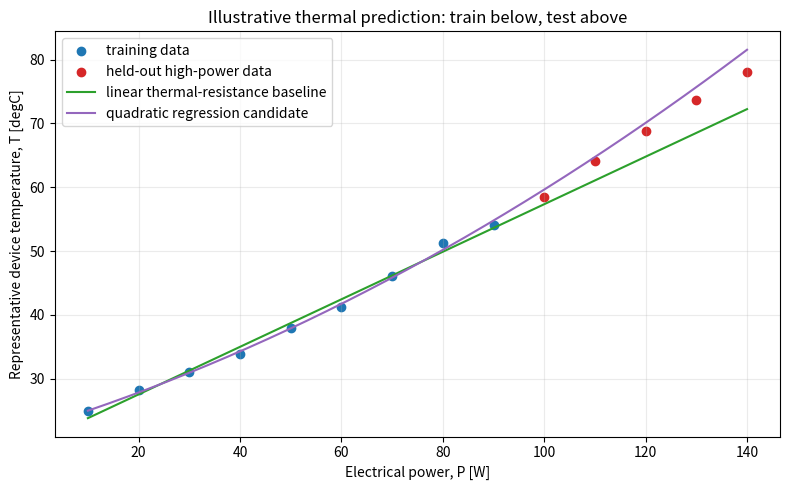

Here is the Python script that generated this plot:
"""A first engineering ML exercise using illustrative synthetic thermal data.

The script compares a linear thermal-resistance baseline with a quadratic
least-squares regression. It is a teaching demonstration, not a calibrated
thermal model or experimental validation.
"""

from pathlib import Path

import matplotlib.pyplot as plt
import numpy as np

AMBIENT_TEMPERATURE_C = 22.0
TEST_START_POWER_W = 100.0
RANDOM_SEED = 7


def make_illustrative_data() -> tuple[np.ndarray, np.ndarray]:
    """Return power [W] and synthetic representative temperature [degC]."""
    power_w = np.arange(10.0, 141.0, 10.0)
    rng = np.random.default_rng(RANDOM_SEED)

    # Illustrative relation: baseline thermal resistance plus mild nonlinearity
    # and measurement-like noise. Coefficients are not for a real device.
    temperature_c = (
        AMBIENT_TEMPERATURE_C
        + 0.28 * power_w
        + 0.0009 * power_w**2
        + rng.normal(loc=0.0, scale=0.8, size=power_w.size)
    )
    return power_w, temperature_c


def mean_absolute_error(observed: np.ndarray, predicted: np.ndarray) -> float:
    """Return mean absolute error in the same units as temperature: degC."""
    return float(np.mean(np.abs(observed - predicted)))


def main() -> None:
    power_w, temperature_c = make_illustrative_data()
    train_mask = power_w < TEST_START_POWER_W
    test_mask = ~train_mask

    train_power_w = power_w[train_mask]
    test_power_w = power_w[test_mask]
    train_temperature_c = temperature_c[train_mask]
    test_temperature_c = temperature_c[test_mask]

    # Baseline: T = intercept + R_th * P. The fitted slope has units K/W.
    linear_coefficients = np.polyfit(train_power_w, train_temperature_c, deg=1)
    # Candidate: a more flexible empirical curve; its coefficients do not
    # establish a physical mechanism.
    quadratic_coefficients = np.polyfit(train_power_w, train_temperature_c, deg=2)

    linear_prediction_c = np.polyval(linear_coefficients, test_power_w)
    quadratic_prediction_c = np.polyval(quadratic_coefficients, test_power_w)
    linear_mae_c = mean_absolute_error(test_temperature_c, linear_prediction_c)
    quadratic_mae_c = mean_absolute_error(test_temperature_c, quadratic_prediction_c)

    print("Illustrative thermal prediction exercise")
    print(f"Training powers: {train_power_w.min():.0f}-{train_power_w.max():.0f} W")
    print(f"Held-out powers: {test_power_w.min():.0f}-{test_power_w.max():.0f} W")
    print(f"Linear baseline held-out MAE: {linear_mae_c:.2f} degC")
    print(f"Quadratic candidate held-out MAE: {quadratic_mae_c:.2f} degC")
    print(f"Fitted linear slope: {linear_coefficients[0]:.3f} K/W")
    print("This result is illustrative only; do not extrapolate beyond the data range.")

    plot_power_w = np.linspace(power_w.min(), power_w.max(), 200)
    figure, axis = plt.subplots(figsize=(8, 5))
    axis.scatter(train_power_w, train_temperature_c, color="#1f77b4", label="training data")
    axis.scatter(test_power_w, test_temperature_c, color="#d62728", label="held-out high-power data")
    axis.plot(
        plot_power_w,
        np.polyval(linear_coefficients, plot_power_w),
        color="#2ca02c",
        label="linear thermal-resistance baseline",
    )
    axis.plot(
        plot_power_w,
        np.polyval(quadratic_coefficients, plot_power_w),
        color="#9467bd",
        label="quadratic regression candidate",
    )
    axis.set_xlabel("Electrical power, P [W]")
    axis.set_ylabel("Representative device temperature, T [degC]")
    axis.set_title("Illustrative thermal prediction: train below, test above")
    axis.grid(alpha=0.25)
    axis.legend()
    figure.tight_layout()
    output_path = Path("first_model_results.png")
    figure.savefig(output_path, dpi=180)
    print(f"Saved plot: {output_path.resolve()}")


if __name__ == "__main__":
    main()
